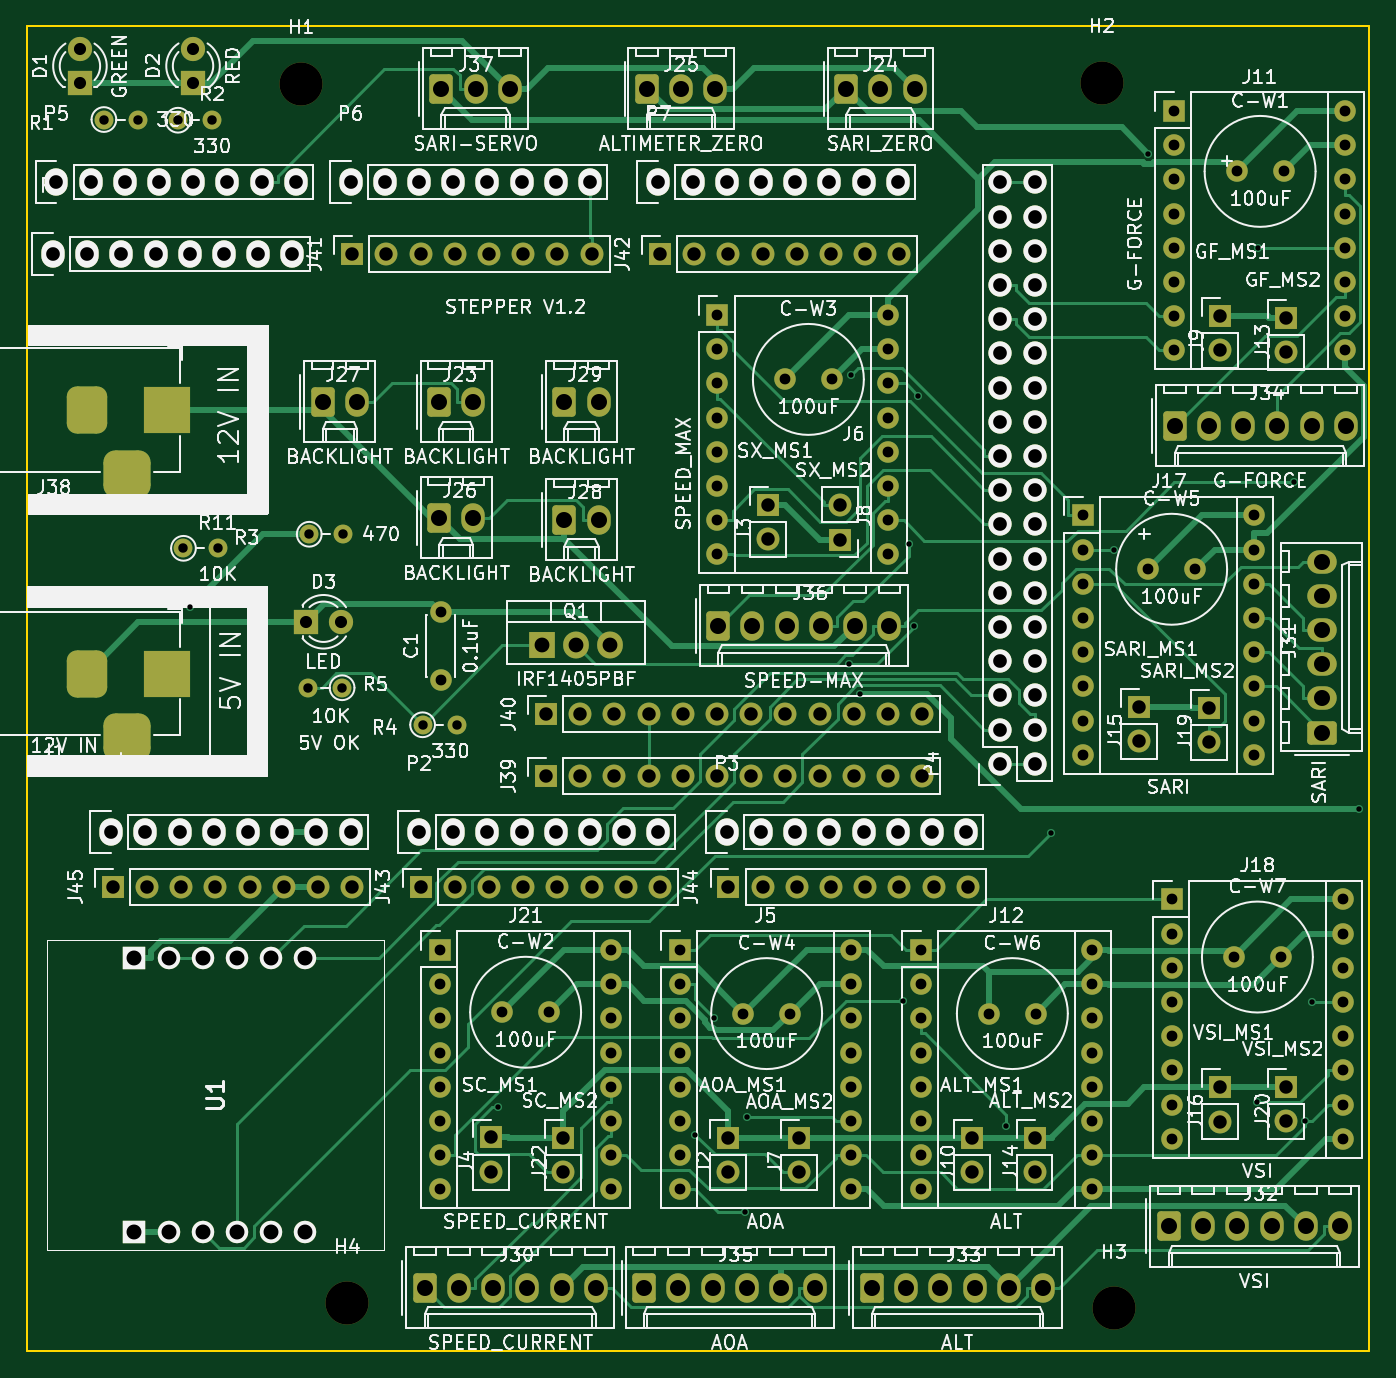
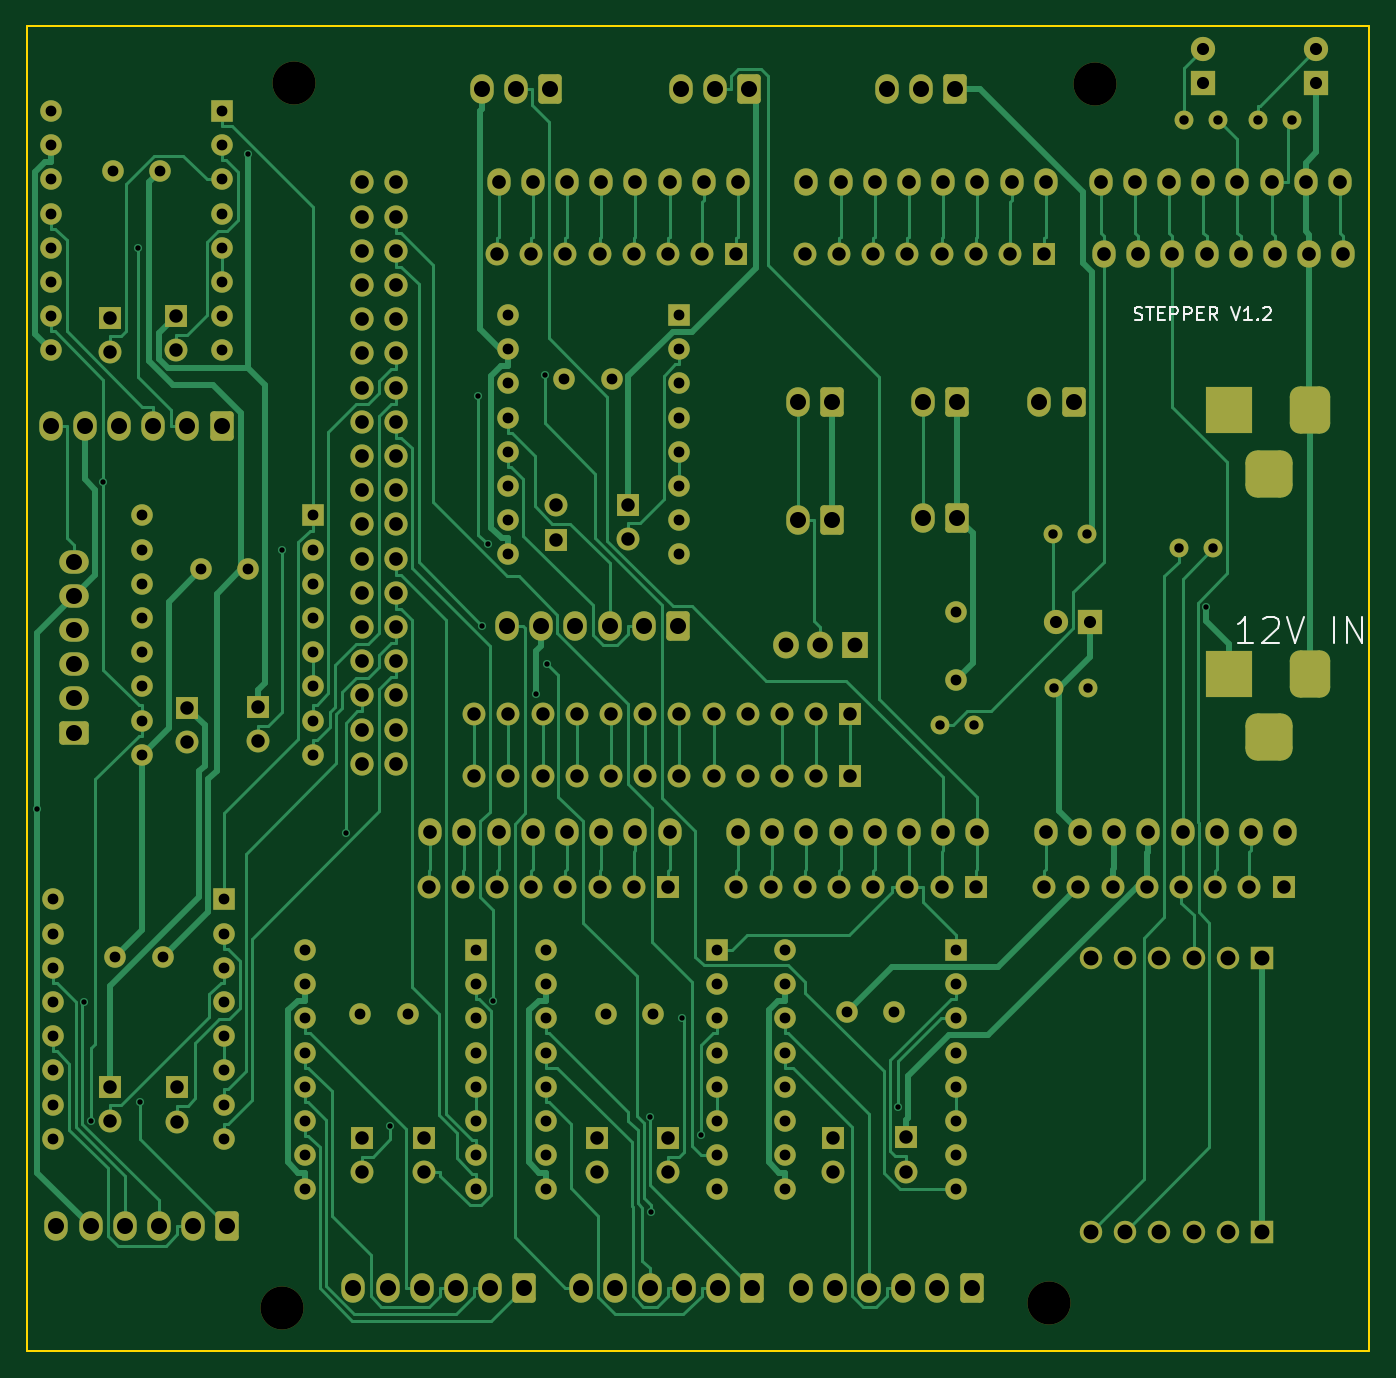
Circuit board: 11 layer files. Board 99.7 x 98.4 mm.
- bottom_copper: FORWARD 7 STEPPER DRIVER-B_Cu.gbr (52563 bytes)
- bottom_mask: FORWARD 7 STEPPER DRIVER-B_Mask.gbr (13299 bytes)
- paste: FORWARD 7 STEPPER DRIVER-B_Paste.gbr (507 bytes)
- bottom_silk: FORWARD 7 STEPPER DRIVER-B_Silkscreen.gbr (5724 bytes)
- outline: FORWARD 7 STEPPER DRIVER-Edge_Cuts.gbr (670 bytes)
- top_copper: FORWARD 7 STEPPER DRIVER-F_Cu.gbr (41531 bytes)
- top_mask: FORWARD 7 STEPPER DRIVER-F_Mask.gbr (13299 bytes)
- paste: FORWARD 7 STEPPER DRIVER-F_Paste.gbr (507 bytes)
- top_silk: FORWARD 7 STEPPER DRIVER-F_Silkscreen.gbr (285271 bytes)
- drill: FORWARD 7 STEPPER DRIVER-NPTH.drl (395 bytes)
- drill: FORWARD 7 STEPPER DRIVER-PTH.drl (7881 bytes)

=== bottom_copper: FORWARD 7 STEPPER DRIVER-B_Cu.gbr (52563 bytes, source omitted) ===
=== bottom_mask: FORWARD 7 STEPPER DRIVER-B_Mask.gbr (13299 bytes, source omitted) ===
=== paste: FORWARD 7 STEPPER DRIVER-B_Paste.gbr ===
G04 #@! TF.GenerationSoftware,KiCad,Pcbnew,8.0.2-1*
G04 #@! TF.CreationDate,2024-08-19T18:32:55+10:00*
G04 #@! TF.ProjectId,FORWARD 7 STEPPER DRIVER,464f5257-4152-4442-9037-205354455050,rev?*
G04 #@! TF.SameCoordinates,Original*
G04 #@! TF.FileFunction,Paste,Bot*
G04 #@! TF.FilePolarity,Positive*
%FSLAX46Y46*%
G04 Gerber Fmt 4.6, Leading zero omitted, Abs format (unit mm)*
G04 Created by KiCad (PCBNEW 8.0.2-1) date 2024-08-19 18:32:55*
%MOMM*%
%LPD*%
G01*
G04 APERTURE LIST*
G04 APERTURE END LIST*
M02*

=== bottom_silk: FORWARD 7 STEPPER DRIVER-B_Silkscreen.gbr ===
G04 #@! TF.GenerationSoftware,KiCad,Pcbnew,8.0.2-1*
G04 #@! TF.CreationDate,2024-08-19T18:32:55+10:00*
G04 #@! TF.ProjectId,FORWARD 7 STEPPER DRIVER,464f5257-4152-4442-9037-205354455050,rev?*
G04 #@! TF.SameCoordinates,Original*
G04 #@! TF.FileFunction,Legend,Bot*
G04 #@! TF.FilePolarity,Positive*
%FSLAX46Y46*%
G04 Gerber Fmt 4.6, Leading zero omitted, Abs format (unit mm)*
G04 Created by KiCad (PCBNEW 8.0.2-1) date 2024-08-19 18:32:55*
%MOMM*%
%LPD*%
G01*
G04 APERTURE LIST*
%ADD10C,0.150000*%
G04 APERTURE END LIST*
D10*
X133698809Y-105109438D02*
X134841666Y-105109438D01*
X134270238Y-105109438D02*
X134270238Y-103109438D01*
X134270238Y-103109438D02*
X134460714Y-103395152D01*
X134460714Y-103395152D02*
X134651190Y-103585628D01*
X134651190Y-103585628D02*
X134841666Y-103680866D01*
X132936904Y-103299914D02*
X132841666Y-103204676D01*
X132841666Y-103204676D02*
X132651190Y-103109438D01*
X132651190Y-103109438D02*
X132174999Y-103109438D01*
X132174999Y-103109438D02*
X131984523Y-103204676D01*
X131984523Y-103204676D02*
X131889285Y-103299914D01*
X131889285Y-103299914D02*
X131794047Y-103490390D01*
X131794047Y-103490390D02*
X131794047Y-103680866D01*
X131794047Y-103680866D02*
X131889285Y-103966580D01*
X131889285Y-103966580D02*
X133032142Y-105109438D01*
X133032142Y-105109438D02*
X131794047Y-105109438D01*
X131222618Y-103109438D02*
X130555952Y-105109438D01*
X130555952Y-105109438D02*
X129889285Y-103109438D01*
X127698808Y-105109438D02*
X127698808Y-103109438D01*
X126746427Y-105109438D02*
X126746427Y-103109438D01*
X126746427Y-103109438D02*
X125603570Y-105109438D01*
X125603570Y-105109438D02*
X125603570Y-103109438D01*
X142510839Y-81072200D02*
X142367982Y-81119819D01*
X142367982Y-81119819D02*
X142129887Y-81119819D01*
X142129887Y-81119819D02*
X142034649Y-81072200D01*
X142034649Y-81072200D02*
X141987030Y-81024580D01*
X141987030Y-81024580D02*
X141939411Y-80929342D01*
X141939411Y-80929342D02*
X141939411Y-80834104D01*
X141939411Y-80834104D02*
X141987030Y-80738866D01*
X141987030Y-80738866D02*
X142034649Y-80691247D01*
X142034649Y-80691247D02*
X142129887Y-80643628D01*
X142129887Y-80643628D02*
X142320363Y-80596009D01*
X142320363Y-80596009D02*
X142415601Y-80548390D01*
X142415601Y-80548390D02*
X142463220Y-80500771D01*
X142463220Y-80500771D02*
X142510839Y-80405533D01*
X142510839Y-80405533D02*
X142510839Y-80310295D01*
X142510839Y-80310295D02*
X142463220Y-80215057D01*
X142463220Y-80215057D02*
X142415601Y-80167438D01*
X142415601Y-80167438D02*
X142320363Y-80119819D01*
X142320363Y-80119819D02*
X142082268Y-80119819D01*
X142082268Y-80119819D02*
X141939411Y-80167438D01*
X141653696Y-80119819D02*
X141082268Y-80119819D01*
X141367982Y-81119819D02*
X141367982Y-80119819D01*
X140748934Y-80596009D02*
X140415601Y-80596009D01*
X140272744Y-81119819D02*
X140748934Y-81119819D01*
X140748934Y-81119819D02*
X140748934Y-80119819D01*
X140748934Y-80119819D02*
X140272744Y-80119819D01*
X139844172Y-81119819D02*
X139844172Y-80119819D01*
X139844172Y-80119819D02*
X139463220Y-80119819D01*
X139463220Y-80119819D02*
X139367982Y-80167438D01*
X139367982Y-80167438D02*
X139320363Y-80215057D01*
X139320363Y-80215057D02*
X139272744Y-80310295D01*
X139272744Y-80310295D02*
X139272744Y-80453152D01*
X139272744Y-80453152D02*
X139320363Y-80548390D01*
X139320363Y-80548390D02*
X139367982Y-80596009D01*
X139367982Y-80596009D02*
X139463220Y-80643628D01*
X139463220Y-80643628D02*
X139844172Y-80643628D01*
X138844172Y-81119819D02*
X138844172Y-80119819D01*
X138844172Y-80119819D02*
X138463220Y-80119819D01*
X138463220Y-80119819D02*
X138367982Y-80167438D01*
X138367982Y-80167438D02*
X138320363Y-80215057D01*
X138320363Y-80215057D02*
X138272744Y-80310295D01*
X138272744Y-80310295D02*
X138272744Y-80453152D01*
X138272744Y-80453152D02*
X138320363Y-80548390D01*
X138320363Y-80548390D02*
X138367982Y-80596009D01*
X138367982Y-80596009D02*
X138463220Y-80643628D01*
X138463220Y-80643628D02*
X138844172Y-80643628D01*
X137844172Y-80596009D02*
X137510839Y-80596009D01*
X137367982Y-81119819D02*
X137844172Y-81119819D01*
X137844172Y-81119819D02*
X137844172Y-80119819D01*
X137844172Y-80119819D02*
X137367982Y-80119819D01*
X136367982Y-81119819D02*
X136701315Y-80643628D01*
X136939410Y-81119819D02*
X136939410Y-80119819D01*
X136939410Y-80119819D02*
X136558458Y-80119819D01*
X136558458Y-80119819D02*
X136463220Y-80167438D01*
X136463220Y-80167438D02*
X136415601Y-80215057D01*
X136415601Y-80215057D02*
X136367982Y-80310295D01*
X136367982Y-80310295D02*
X136367982Y-80453152D01*
X136367982Y-80453152D02*
X136415601Y-80548390D01*
X136415601Y-80548390D02*
X136463220Y-80596009D01*
X136463220Y-80596009D02*
X136558458Y-80643628D01*
X136558458Y-80643628D02*
X136939410Y-80643628D01*
X135320362Y-80119819D02*
X134987029Y-81119819D01*
X134987029Y-81119819D02*
X134653696Y-80119819D01*
X133796553Y-81119819D02*
X134367981Y-81119819D01*
X134082267Y-81119819D02*
X134082267Y-80119819D01*
X134082267Y-80119819D02*
X134177505Y-80262676D01*
X134177505Y-80262676D02*
X134272743Y-80357914D01*
X134272743Y-80357914D02*
X134367981Y-80405533D01*
X133367981Y-81024580D02*
X133320362Y-81072200D01*
X133320362Y-81072200D02*
X133367981Y-81119819D01*
X133367981Y-81119819D02*
X133415600Y-81072200D01*
X133415600Y-81072200D02*
X133367981Y-81024580D01*
X133367981Y-81024580D02*
X133367981Y-81119819D01*
X132939410Y-80215057D02*
X132891791Y-80167438D01*
X132891791Y-80167438D02*
X132796553Y-80119819D01*
X132796553Y-80119819D02*
X132558458Y-80119819D01*
X132558458Y-80119819D02*
X132463220Y-80167438D01*
X132463220Y-80167438D02*
X132415601Y-80215057D01*
X132415601Y-80215057D02*
X132367982Y-80310295D01*
X132367982Y-80310295D02*
X132367982Y-80405533D01*
X132367982Y-80405533D02*
X132415601Y-80548390D01*
X132415601Y-80548390D02*
X132987029Y-81119819D01*
X132987029Y-81119819D02*
X132367982Y-81119819D01*
M02*

=== outline: FORWARD 7 STEPPER DRIVER-Edge_Cuts.gbr ===
G04 #@! TF.GenerationSoftware,KiCad,Pcbnew,8.0.2-1*
G04 #@! TF.CreationDate,2024-08-19T18:32:55+10:00*
G04 #@! TF.ProjectId,FORWARD 7 STEPPER DRIVER,464f5257-4152-4442-9037-205354455050,rev?*
G04 #@! TF.SameCoordinates,Original*
G04 #@! TF.FileFunction,Profile,NP*
%FSLAX46Y46*%
G04 Gerber Fmt 4.6, Leading zero omitted, Abs format (unit mm)*
G04 Created by KiCad (PCBNEW 8.0.2-1) date 2024-08-19 18:32:55*
%MOMM*%
%LPD*%
G01*
G04 APERTURE LIST*
G04 #@! TA.AperFunction,Profile*
%ADD10C,0.150000*%
G04 #@! TD*
G04 APERTURE END LIST*
D10*
X125070000Y-59232500D02*
X224765000Y-59232500D01*
X224765000Y-157657500D01*
X125070000Y-157657500D01*
X125070000Y-59232500D01*
M02*

=== top_copper: FORWARD 7 STEPPER DRIVER-F_Cu.gbr (41531 bytes, source omitted) ===
=== top_mask: FORWARD 7 STEPPER DRIVER-F_Mask.gbr (13299 bytes, source omitted) ===
=== paste: FORWARD 7 STEPPER DRIVER-F_Paste.gbr ===
G04 #@! TF.GenerationSoftware,KiCad,Pcbnew,8.0.2-1*
G04 #@! TF.CreationDate,2024-08-19T18:32:55+10:00*
G04 #@! TF.ProjectId,FORWARD 7 STEPPER DRIVER,464f5257-4152-4442-9037-205354455050,rev?*
G04 #@! TF.SameCoordinates,Original*
G04 #@! TF.FileFunction,Paste,Top*
G04 #@! TF.FilePolarity,Positive*
%FSLAX46Y46*%
G04 Gerber Fmt 4.6, Leading zero omitted, Abs format (unit mm)*
G04 Created by KiCad (PCBNEW 8.0.2-1) date 2024-08-19 18:32:55*
%MOMM*%
%LPD*%
G01*
G04 APERTURE LIST*
G04 APERTURE END LIST*
M02*

=== top_silk: FORWARD 7 STEPPER DRIVER-F_Silkscreen.gbr (285271 bytes, source omitted) ===
=== drill: FORWARD 7 STEPPER DRIVER-NPTH.drl ===
M48
; DRILL file {KiCad 8.0.2-1} date 2024-08-19T18:32:58+1000
; FORMAT={-:-/ absolute / metric / decimal}
; #@! TF.CreationDate,2024-08-19T18:32:58+10:00
; #@! TF.GenerationSoftware,Kicad,Pcbnew,8.0.2-1
; #@! TF.FileFunction,NonPlated,1,2,NPTH
FMAT,2
METRIC
; #@! TA.AperFunction,NonPlated,NPTH,ComponentDrill
T1C3.200
%
G90
G05
T1
X145.45Y-63.55
X148.85Y-154.1
X204.9Y-63.45
X205.8Y-154.5
M30

=== drill: FORWARD 7 STEPPER DRIVER-PTH.drl (7881 bytes, source omitted) ===
